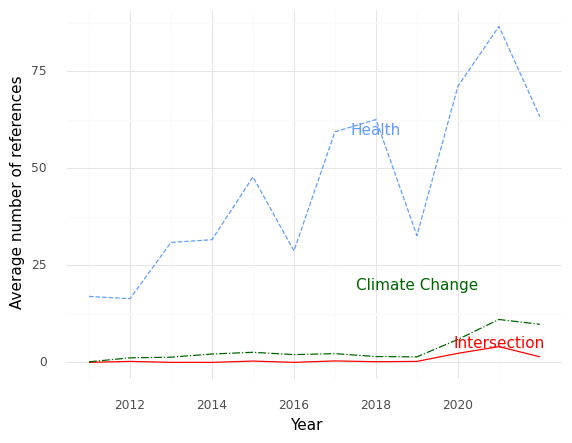

Source data for this figure (header and first rows):
, Year, intersection, health, climate
0, 2011, 0.0, 17.0, 0.1429
1, 2012, 0.25, 16.42, 1.167
2, 2013, 0.0, 30.92, 1.333
3, 2014, 0.0, 31.62, 2.154
4, 2015, 0.3333, 47.8, 2.6
5, 2016, 0.0, 28.73, 2.0
6, 2017, 0.375, 59.44, 2.25
7, 2018, 0.1667, 62.58, 1.5
8, 2019, 0.25, 32.67, 1.417
9, 2020, 2.333, 71.17, 5.917
10, 2021, 4.056, 86.61, 11.06
11, 2022, 1.438, 63.31, 9.812
